The GitHub repository RobertMercieca/Dissertation contains a labelled image folder "diseases" with 9 categories: apple apple scab, apple cedar apple rust, apple healthy, grape black rot, grape esca black measles, grape healthy, potato early blight, potato late blight, potato healthy. Examples follow, each with its label.

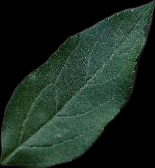
Label: apple healthy

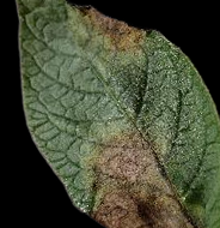
Label: potato late blight

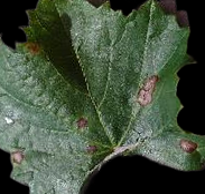
Label: grape black rot

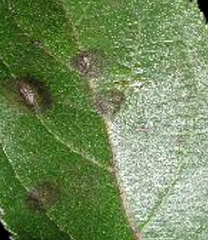
Label: apple apple scab

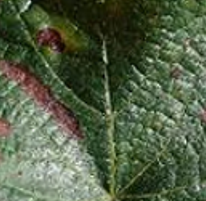
Label: grape esca black measles

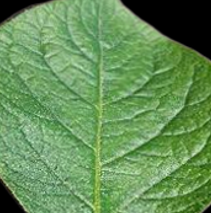
Label: potato healthy
